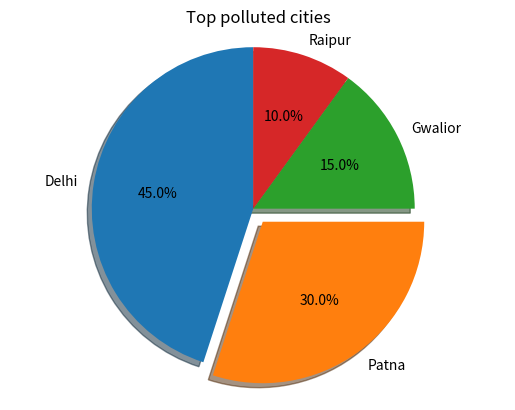

Reproduce this figure in Python.
import matplotlib.pyplot as plt

# Pie chart, where the slices will be ordered and the slices will represent the cities
labels = 'Delhi', 'Patna', 'Gwalior', 'Raipur'
sizes = [45, 30, 15, 10]
explode = (0, 0.1, 0, 0)  # only "explode" the 2nd slice (i.e. 'Hogs')

fig1, ax1 = plt.subplots()
ax1.pie(sizes, explode=explode, labels=labels, autopct='%1.1f%%',
        shadow=True, startangle=90)
ax1.axis('equal')  # Equal aspect ratio ensures that pie is drawn as a circle.
plt.title("Top polluted cities")
plt.show()